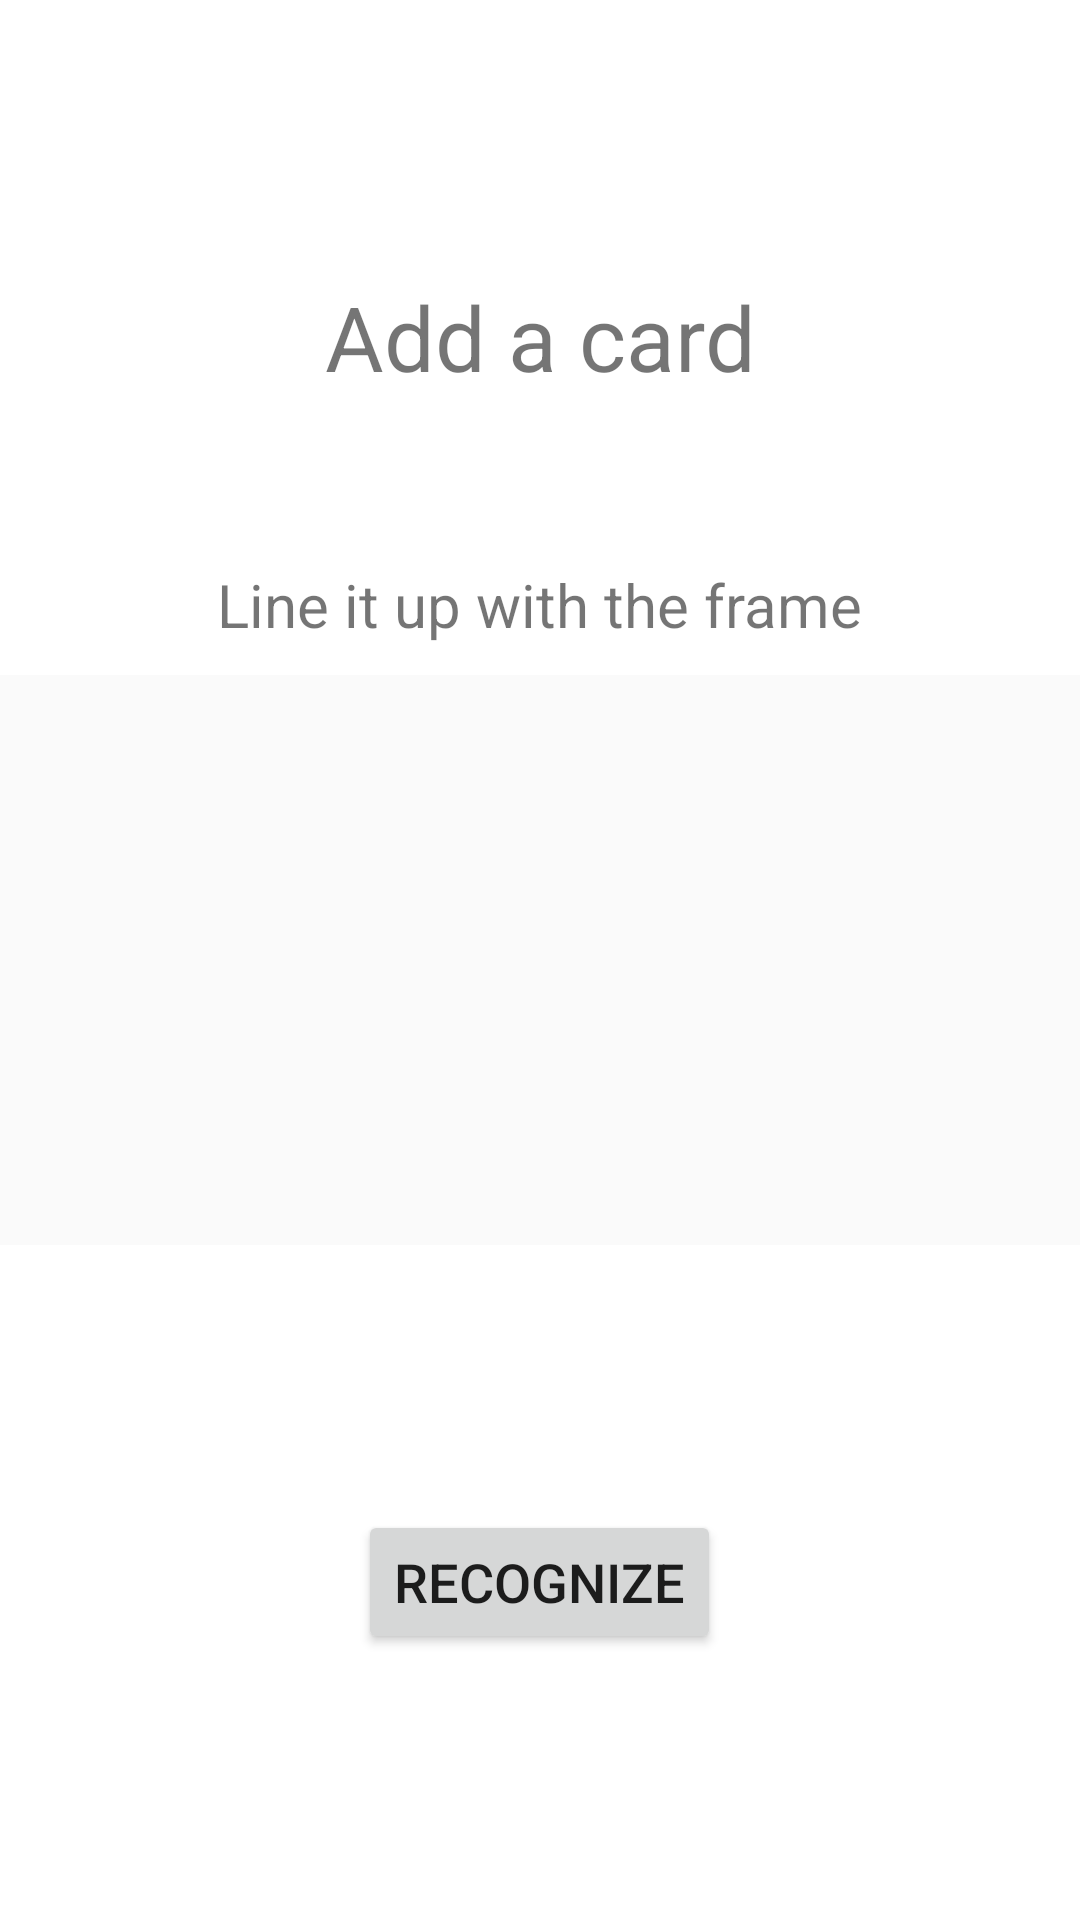

Write the Android layout XML for this screen, with the resource values it uses.
<!-- AndroidManifest.xml: application theme Theme.AppCompat.Light.NoActionBar -->
<!-- res/layout/activity_main.xml -->
<?xml version="1.0" encoding="utf-8"?>
<android.support.constraint.ConstraintLayout
        xmlns:android="http://schemas.android.com/apk/res/android"
        xmlns:tools="http://schemas.android.com/tools"
        xmlns:app="http://schemas.android.com/apk/res-auto"
        android:layout_width="match_parent"
        android:layout_height="match_parent"
        tools:context=".MainActivity" android:id="@+id/main_layout">

    <TextureView
            android:layout_width="match_parent"
            android:layout_height="match_parent" android:id="@+id/camera_view"
            app:layout_constraintStart_toStartOf="parent"
            app:layout_constraintEnd_toEndOf="parent"
            app:layout_constraintBottom_toBottomOf="parent"
            app:layout_constraintTop_toTopOf="parent"/>
    <FrameLayout
            android:layout_width="match_parent"
            android:layout_height="225dp" app:layout_constraintTop_toTopOf="parent"
            app:layout_constraintStart_toStartOf="parent" app:layout_constraintEnd_toEndOf="parent"
            android:visibility="visible" app:layout_constraintHorizontal_bias="0.0"
            android:background="@android:color/white" tools:background="@android:color/background_light">

        <TextView
                android:text="@string/scanning_header_message"
                android:layout_width="194dp"
                android:layout_height="48dp"
                android:layout_gravity="center"
                android:id="@+id/card_recognize_header"
                android:textSize="30sp"
                android:gravity="center_horizontal|center_vertical" android:textAlignment="center"/>
        <TextView
                android:text="@string/scanning_help_message"
                android:layout_gravity="center_horizontal|bottom"
                android:layout_width="wrap_content"
                android:textSize="20sp"
                android:layout_height="wrap_content" android:id="@+id/textView2" android:paddingBottom="10dp"/>
    </FrameLayout>
    <FrameLayout
            android:layout_width="match_parent"
            android:layout_height="225dp"
            app:layout_constraintStart_toStartOf="parent"
            app:layout_constraintEnd_toEndOf="parent" app:layout_constraintBottom_toBottomOf="parent"
            android:visibility="visible" tools:background="@android:color/background_light"
            android:background="@android:color/background_light">

        <Button
                android:text="@string/scanning_button"
                android:layout_width="wrap_content"
                android:layout_height="wrap_content"
                android:layout_gravity="center"
                android:id="@+id/recognize_submit" android:textSize="18sp"
                app:layout_constraintVertical_bias="0.37"/>
    </FrameLayout>

</android.support.constraint.ConstraintLayout>
<!-- resources referenced by this layout -->
<resources>
  <string name="scanning_button">Recognize</string>
  <string name="scanning_header_message">Add a card</string>
  <string name="scanning_help_message">Line it up with the frame</string>
</resources>
